The GitHub repository zeeshanmahar007/Sign-Talk---Bridge-the-Gap-of-Communication contains a labelled image folder "gesture" with 3 categories: hello, thanks, yes. Examples follow, each with its label.

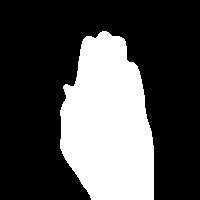
Label: hello

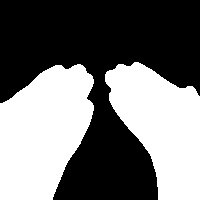
Label: thanks

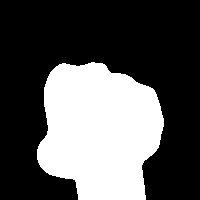
Label: yes

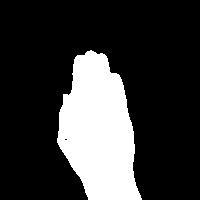
Label: hello

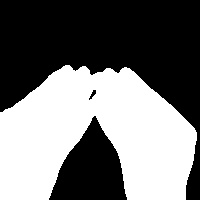
Label: thanks

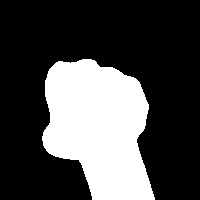
Label: yes
